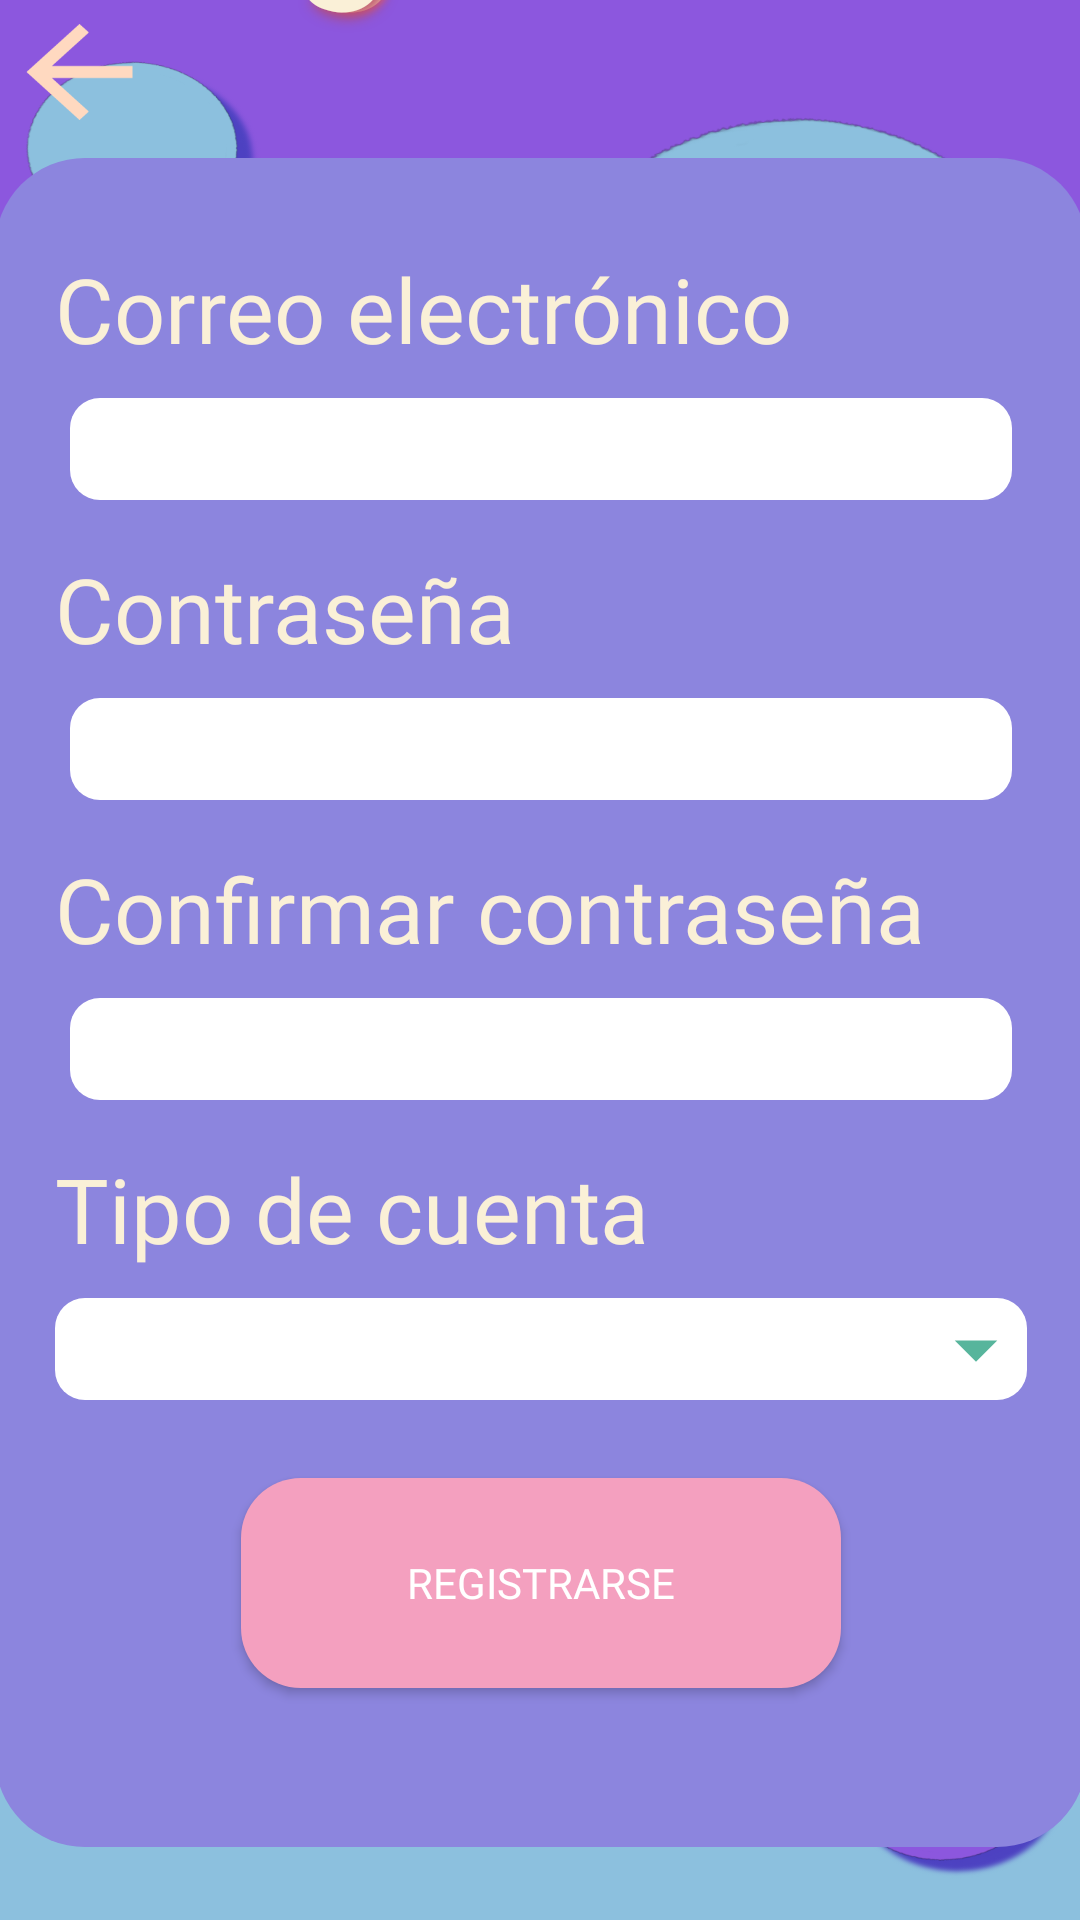

This screen was rendered from an Android layout file. Write that file and the resources it references.
<!-- AndroidManifest.xml: activity theme Theme.Question2.Fullscreen -->
<!-- res/layout/activity_register.xml -->
<?xml version="1.0" encoding="utf-8"?>
<androidx.constraintlayout.widget.ConstraintLayout xmlns:android="http://schemas.android.com/apk/res/android"
    xmlns:app="http://schemas.android.com/apk/res-auto"
    xmlns:tools="http://schemas.android.com/tools"
    android:id="@+id/frameLayout"
    android:layout_width="match_parent"
    android:layout_height="match_parent"
    android:background="@drawable/finalbg"
    android:theme="@style/ThemeOverlay.Question2.FullscreenContainer"
    tools:context=".FullscreenActivity">

    <FrameLayout
        android:id="@+id/frameLayout2"
        android:layout_width="364dp"
        android:layout_height="563dp"
        android:background="@drawable/shape"

        app:layout_constraintBottom_toBottomOf="parent"
        app:layout_constraintEnd_toEndOf="parent"
        app:layout_constraintStart_toStartOf="parent"
        app:layout_constraintTop_toTopOf="parent"
        app:layout_constraintVertical_bias="0.685">

        <TextView
            android:id="@+id/textEmail"
            android:layout_width="wrap_content"
            android:layout_height="wrap_content"
            android:layout_marginTop="30sp"
            android:layout_marginHorizontal="20sp"
            android:fontFamily="@font/lato_bold"
            android:text="Correo electrónico"
            android:textColor="#FAF0D7"
            android:textSize="30sp" />

        <TextView
            android:id="@+id/textPassword"
            android:layout_width="wrap_content"
            android:layout_height="wrap_content"
            android:layout_marginTop="130sp"
            android:layout_marginHorizontal="20sp"
            android:fontFamily="@font/lato_bold"
            android:text="Contraseña"
            android:textColor="#FAF0D7"
            android:textSize="30sp" />
        <TextView
            android:id="@+id/textConfirmPassword"
            android:layout_width="wrap_content"
            android:layout_height="wrap_content"
            android:layout_marginTop="230sp"
            android:layout_marginHorizontal="20sp"
            android:fontFamily="@font/lato_bold"
            android:text="Confirmar contraseña"
            android:textColor="#FAF0D7"
            android:textSize="30sp" />

        <EditText
            android:id="@+id/editTextEmailAddress"
            android:layout_width="314dp"
            android:layout_height="34dp"
            android:layout_marginTop="80sp"
            android:background="@drawable/textinput"
            android:layout_gravity="center_horizontal"
            android:ems="10"
            android:inputType="textEmailAddress" />

        <EditText
            android:id="@+id/newPassword"
            android:layout_width="314dp"
            android:layout_height="34dp"
            android:layout_marginTop="180sp"
            android:background="@drawable/textinput"

            android:layout_gravity="center_horizontal"
            android:ems="10"
            android:inputType="textPassword" />

        <EditText
            android:id="@+id/newConfirmTextPassword"
            android:layout_width="314dp"
            android:layout_height="34dp"
            android:layout_marginTop="280sp"
            android:background="@drawable/textinput"

            android:layout_gravity="center_horizontal"
            android:ems="10"
            android:inputType="textPassword" />


        <androidx.appcompat.widget.AppCompatButton
            android:id="@+id/registerButton2"
            android:layout_width="200sp"
            android:layout_height="70dp"
            android:layout_gravity="center_horizontal"
            android:layout_marginTop="440sp"
            android:background="@drawable/buttongradient"
            android:fontFamily="@font/lato_bold"
            android:text="Registrarse"
            style="@style/FixedButtonText"
            android:textColor="#FFF" />
        <TextView
            android:id="@+id/textRoleType"
            android:layout_width="wrap_content"
            android:layout_height="wrap_content"
            android:layout_marginTop="330sp"
            android:layout_marginHorizontal="20sp"
            android:fontFamily="@font/lato_bold"
            android:text="Tipo de cuenta"
            android:textColor="#FAF0D7"
            android:textSize="30sp" />

        <Spinner
            android:id="@+id/optionsRole"
            android:layout_width="match_parent"
            android:layout_height="34sp"
            android:layout_marginHorizontal="20sp"
            android:layout_marginTop="380sp"
            android:background="@drawable/textinput"
            android:fontFamily="@font/lato_bold"
            android:popupBackground="@drawable/textinput"
            android:spinnerMode="dropdown"
            android:textColor="#FFE9C5" />

        <ImageView
            android:layout_width="34dp"
            android:layout_height="34dp"
            android:layout_marginHorizontal="310sp"
            android:layout_marginTop="380sp"
            android:src="@drawable/dropdown_arrow" />

    </FrameLayout>

    <TextView
        android:id="@+id/title2"
        android:layout_width="306dp"
        android:layout_height="125dp"
        android:fontFamily="@font/pacifico_normal"
        android:gravity="center_horizontal"
        android:shadowColor="#EB6383"
        android:shadowDx="1"
        android:shadowDy="1"
        android:shadowRadius="6"
        android:text="Registrarse"
        android:textColor="#FFD9C0"
        style="@style/FixedTextTitle"
        app:layout_constraintBottom_toTopOf="@+id/frameLayout2"
        app:layout_constraintEnd_toEndOf="parent"
        app:layout_constraintHorizontal_bias="0.550"
        app:layout_constraintStart_toStartOf="parent"
        app:layout_constraintTop_toTopOf="parent"
        app:layout_constraintVertical_bias="1.0" />

    <TextView
        android:id="@+id/title1"
        android:layout_width="339dp"
        android:layout_height="125dp"
        android:fontFamily="@font/pacifico_normal"
        android:gravity="center_horizontal"
        android:shadowColor="#B64A63"
        android:shadowDx="5"
        android:shadowDy="5"
        android:shadowRadius="10"
        android:text="Registrarse"
        android:textColor="#FAF0D7"
        style="@style/FixedTextTitle"
        app:layout_constraintBottom_toTopOf="@+id/frameLayout2"
        app:layout_constraintEnd_toEndOf="parent"
        app:layout_constraintStart_toStartOf="parent"
        app:layout_constraintTop_toTopOf="parent"
        app:layout_constraintVertical_bias="1.0" />

    <androidx.appcompat.widget.AppCompatButton
        android:id="@+id/registerGoBack"
        android:layout_width="53dp"
        android:layout_height="48dp"

        android:background="@drawable/arrow_back"
        app:layout_constraintEnd_toEndOf="parent"
        app:layout_constraintHorizontal_bias="0.0"
        app:layout_constraintStart_toStartOf="parent"
        app:layout_constraintTop_toTopOf="parent" />


</androidx.constraintlayout.widget.ConstraintLayout>
<!-- resources referenced by this layout -->
<resources>
  <!-- drawable arrow_back (drawable) -->
  <vector android:autoMirrored="true" android:height="24dp"
      android:tint="#FFD9C0" android:viewportHeight="24"
      android:viewportWidth="24" android:width="24dp" xmlns:android="http://schemas.android.com/apk/res/android">
      <path android:fillColor="@android:color/white" android:pathData="M20,11H7.83l5.59,-5.59L12,4l-8,8 8,8 1.41,-1.41L7.83,13H20v-2z"/>
  </vector>
  <!-- drawable buttongradient (drawable) -->
  <?xml version="1.0" encoding="utf-8"?>
  <shape xmlns:android="http://schemas.android.com/apk/res/android"
      android:layout_width="wrap_content"
      android:layout_height="wrap_content"
      android:shape="rectangle"
      >
      
      <gradient
          android:startColor="#f4a0bf"
          android:centerColor="#f4a0bf"
          android:endColor="#F4a0bf"
          android:type="linear"
          android:angle="45" />
      <corners android:radius="20dp"/>
  </shape>
  <!-- drawable dropdown_arrow (drawable) -->
  <vector android:height="24dp" android:tint="#57b59c"
      android:viewportHeight="24" android:viewportWidth="24"
      android:width="24dp" xmlns:android="http://schemas.android.com/apk/res/android">
      <path android:fillColor="@android:color/white" android:pathData="M7,10l5,5 5,-5z"/>
  </vector>
  <!-- drawable finalbg: png bitmap (drawable, 452185 bytes) -->
  <!-- drawable shape (drawable) -->
  <?xml version="1.0" encoding="utf-8"?>
  <shape xmlns:android="http://schemas.android.com/apk/res/android">
      <solid android:color="#8c85de"></solid>
      <corners android:radius="30sp"/>
  
  </shape>
  <!-- drawable textinput (drawable-v24) -->
  <?xml version="1.0" encoding="utf-8"?>
  <shape xmlns:android="http://schemas.android.com/apk/res/android">
      <solid android:color="#FFFFFF"></solid>
      <corners android:radius="10sp"/>
  
  </shape>
  <style name="FixedButtonText" parent="@android:style/TextAppearance">
          <item name="android:textSize">14dp</item>
      </style>
  <style name="FixedTextTitle" parent="@android:style/TextAppearance">
          <item name="android:textSize">60dp</item>
      </style>
  <style name="ThemeOverlay.Question2.FullscreenContainer" parent="">
          <item name="fullscreenBackgroundColor">@color/light_blue_600</item>
          <item name="fullscreenTextColor">@color/light_blue_A200</item>
      </style>
  <style name="Theme.Question2.Fullscreen" parent="Theme.Question2">
          <item name="android:actionBarStyle">@style/Widget.Theme.Question2.ActionBar.Fullscreen
          </item>
          <item name="android:windowActionBarOverlay">true</item>
          <item name="android:windowBackground">@null</item>
      </style>
  <color name="light_blue_600">#FF039BE5</color>
  <color name="light_blue_A200">#FF40C4FF</color>
  <style name="Theme.Question2" parent="Theme.MaterialComponents.DayNight.DarkActionBar">
          
          <item name="colorPrimary">@color/purple_500</item>
          <item name="colorPrimaryVariant">@color/purple_700</item>
          <item name="colorOnPrimary">@color/white</item>
          
          <item name="colorSecondary">@color/teal_200</item>
          <item name="colorSecondaryVariant">@color/teal_700</item>
          <item name="colorOnSecondary">@color/black</item>
          
          <item name="android:statusBarColor" tools:targetApi="l">?attr/colorPrimaryVariant</item>
          
      </style>
  <style name="Widget.Theme.Question2.ActionBar.Fullscreen" parent="Widget.AppCompat.ActionBar">
          <item name="android:background">@color/black_overlay</item>
      </style>
  <color name="purple_500">#FF6200EE</color>
  <color name="purple_700">#FF3700B3</color>
  <color name="white">#FFFFFFFF</color>
  <color name="teal_200">#FF03DAC5</color>
  <color name="teal_700">#FF018786</color>
  <color name="black">#FF000000</color>
  <color name="black_overlay">#66000000</color>
</resources>
